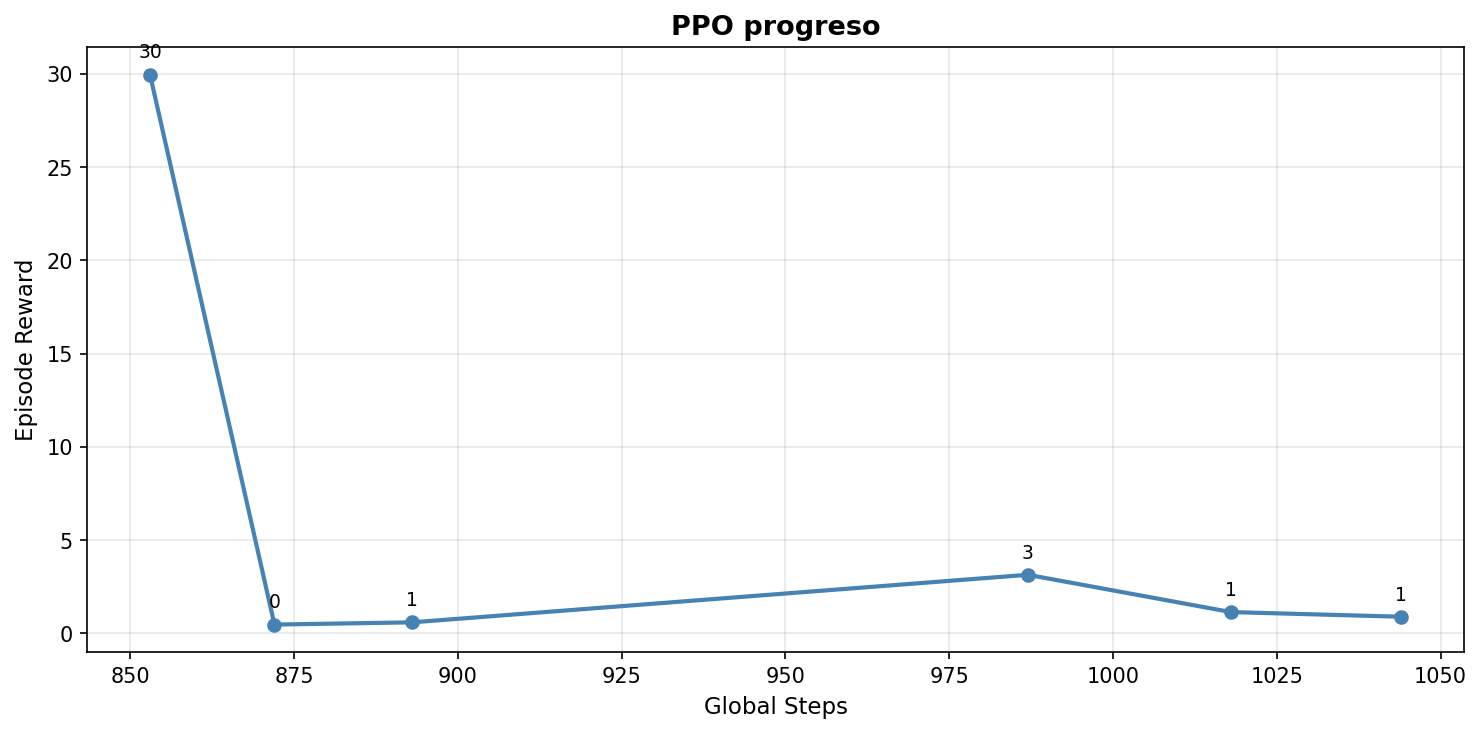

Source data for this figure (header and first rows):
timestamp, agent, episode, episode_reward, episode_length, global_step
2026-02-04T05:17:24.189758, ppo, 1, , , 500
2026-02-04T05:19:08.157903, ppo, 1, 29.97, 853, 853
2026-02-04T05:19:13.920841, ppo, 2, 0.47, 19, 872
2026-02-04T05:19:20.204711, ppo, 3, 0.59, 21, 893
2026-02-04T05:19:48.445763, ppo, 4, 3.14, 94, 987
2026-02-04T05:19:52.423324, ppo, 1, , , 1000
2026-02-04T05:19:57.665098, ppo, 5, 1.14, 31, 1018
2026-02-04T05:20:05.694633, ppo, 6, 0.89, 26, 1044
